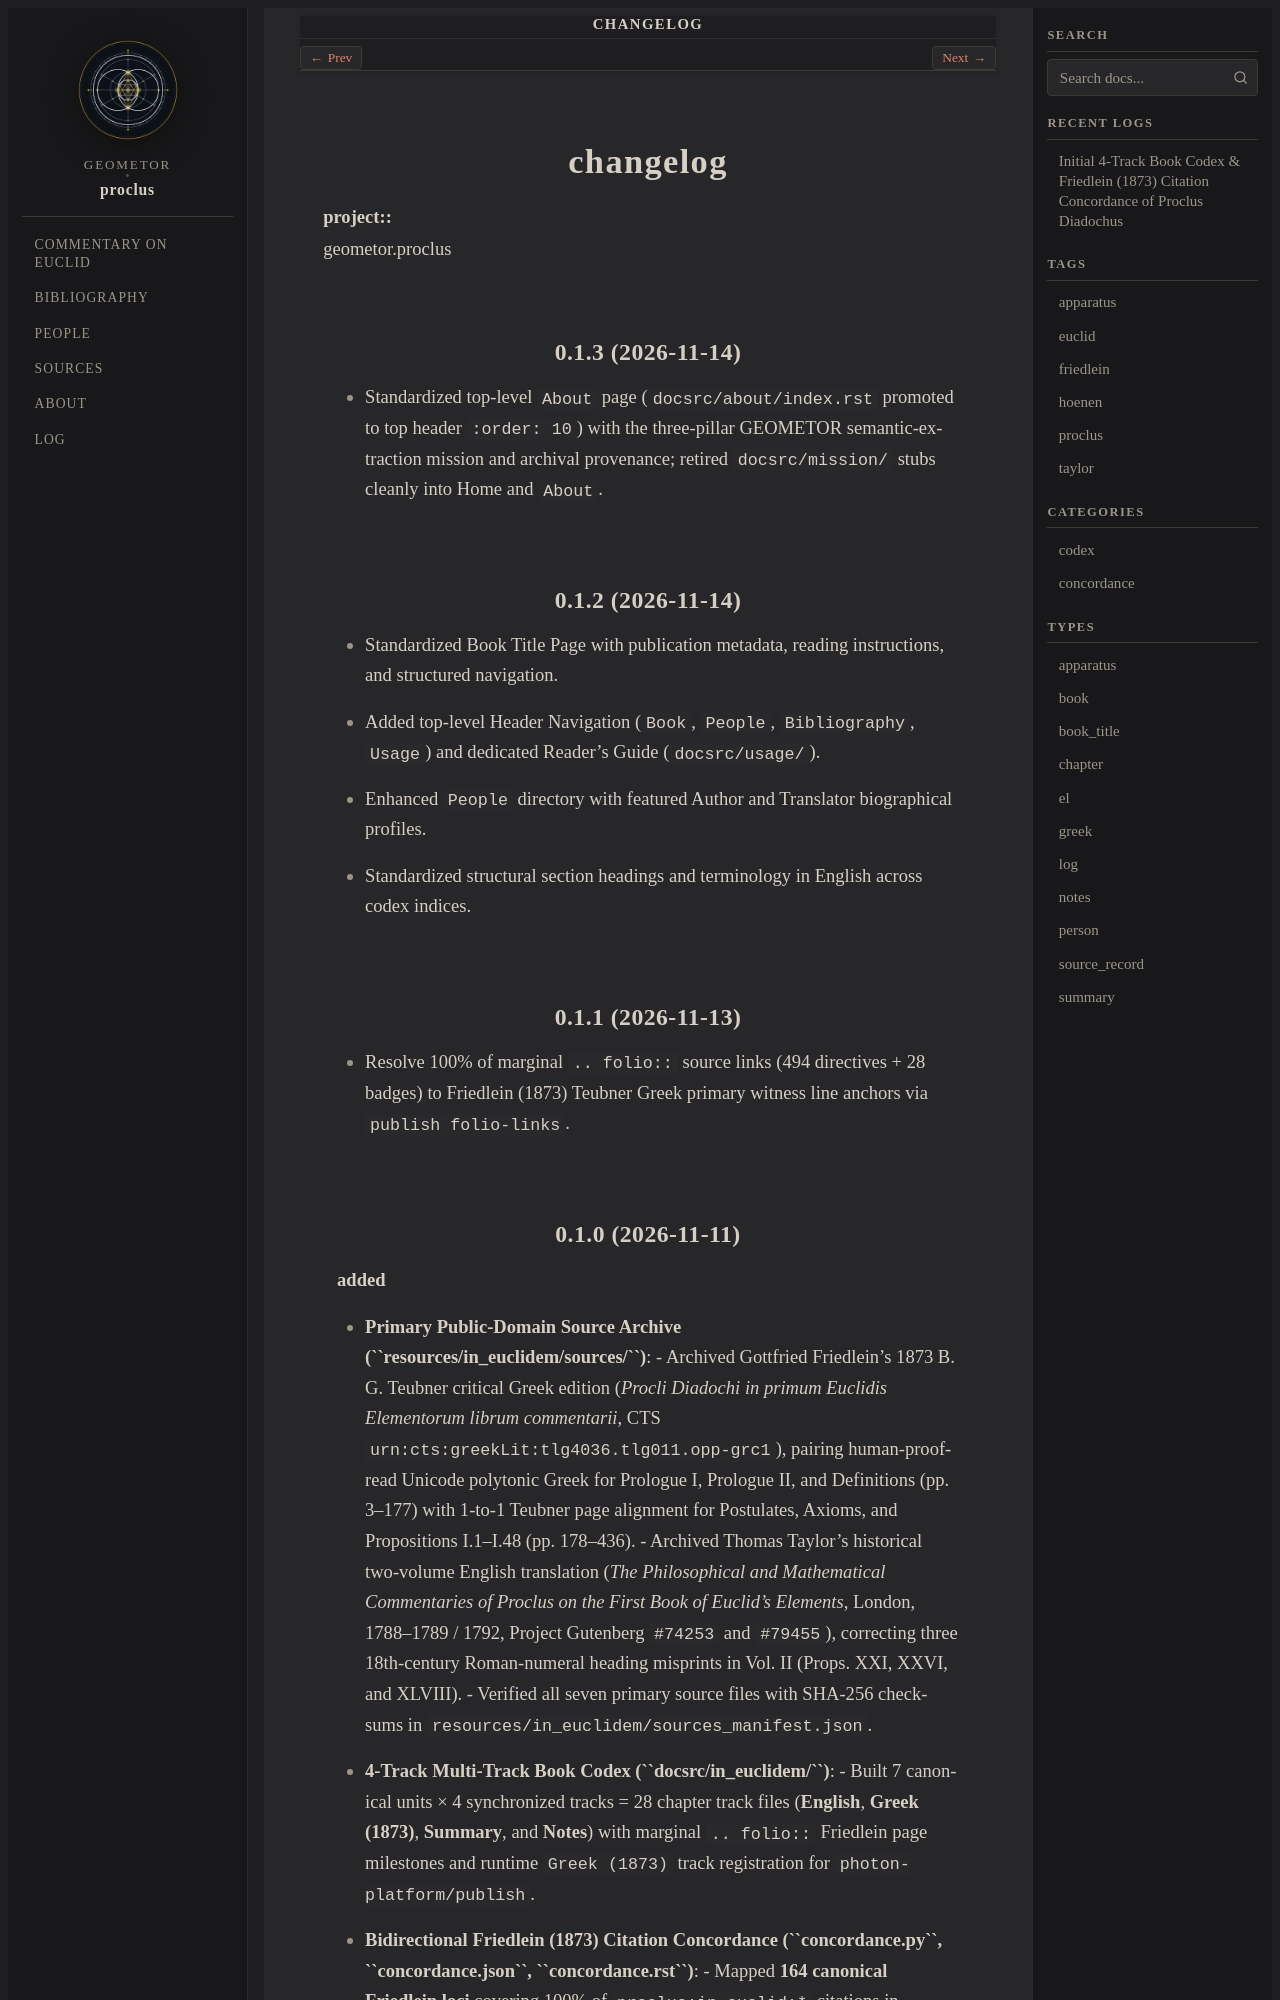

repository: geometor/proclus · page: changelog.html · generator: sphinx

=========
changelog
=========

:project: geometor.proclus

0.1.3 (2026-11-14)
------------------

- Standardized top-level ``About`` page (``docsrc/about/index.rst`` promoted to top header ``:order: 10``) with the three-pillar GEOMETOR semantic-extraction mission and archival provenance; retired ``docsrc/mission/`` stubs cleanly into Home and ``About``.

0.1.2 (2026-11-14)
------------------

* Standardized Book Title Page with publication metadata, reading instructions, and structured navigation.
* Added top-level Header Navigation (``Book``, ``People``, ``Bibliography``, ``Usage``) and dedicated Reader's Guide (``docsrc/usage/``).
* Enhanced ``People`` directory with featured Author and Translator biographical profiles.
* Standardized structural section headings and terminology in English across codex indices.

0.1.1 (2026-11-13)
------------------

* Resolve 100% of marginal ``.. folio::`` source links (494 directives + 28 badges) to Friedlein (1873) Teubner Greek primary witness line anchors via ``publish folio-links``.
